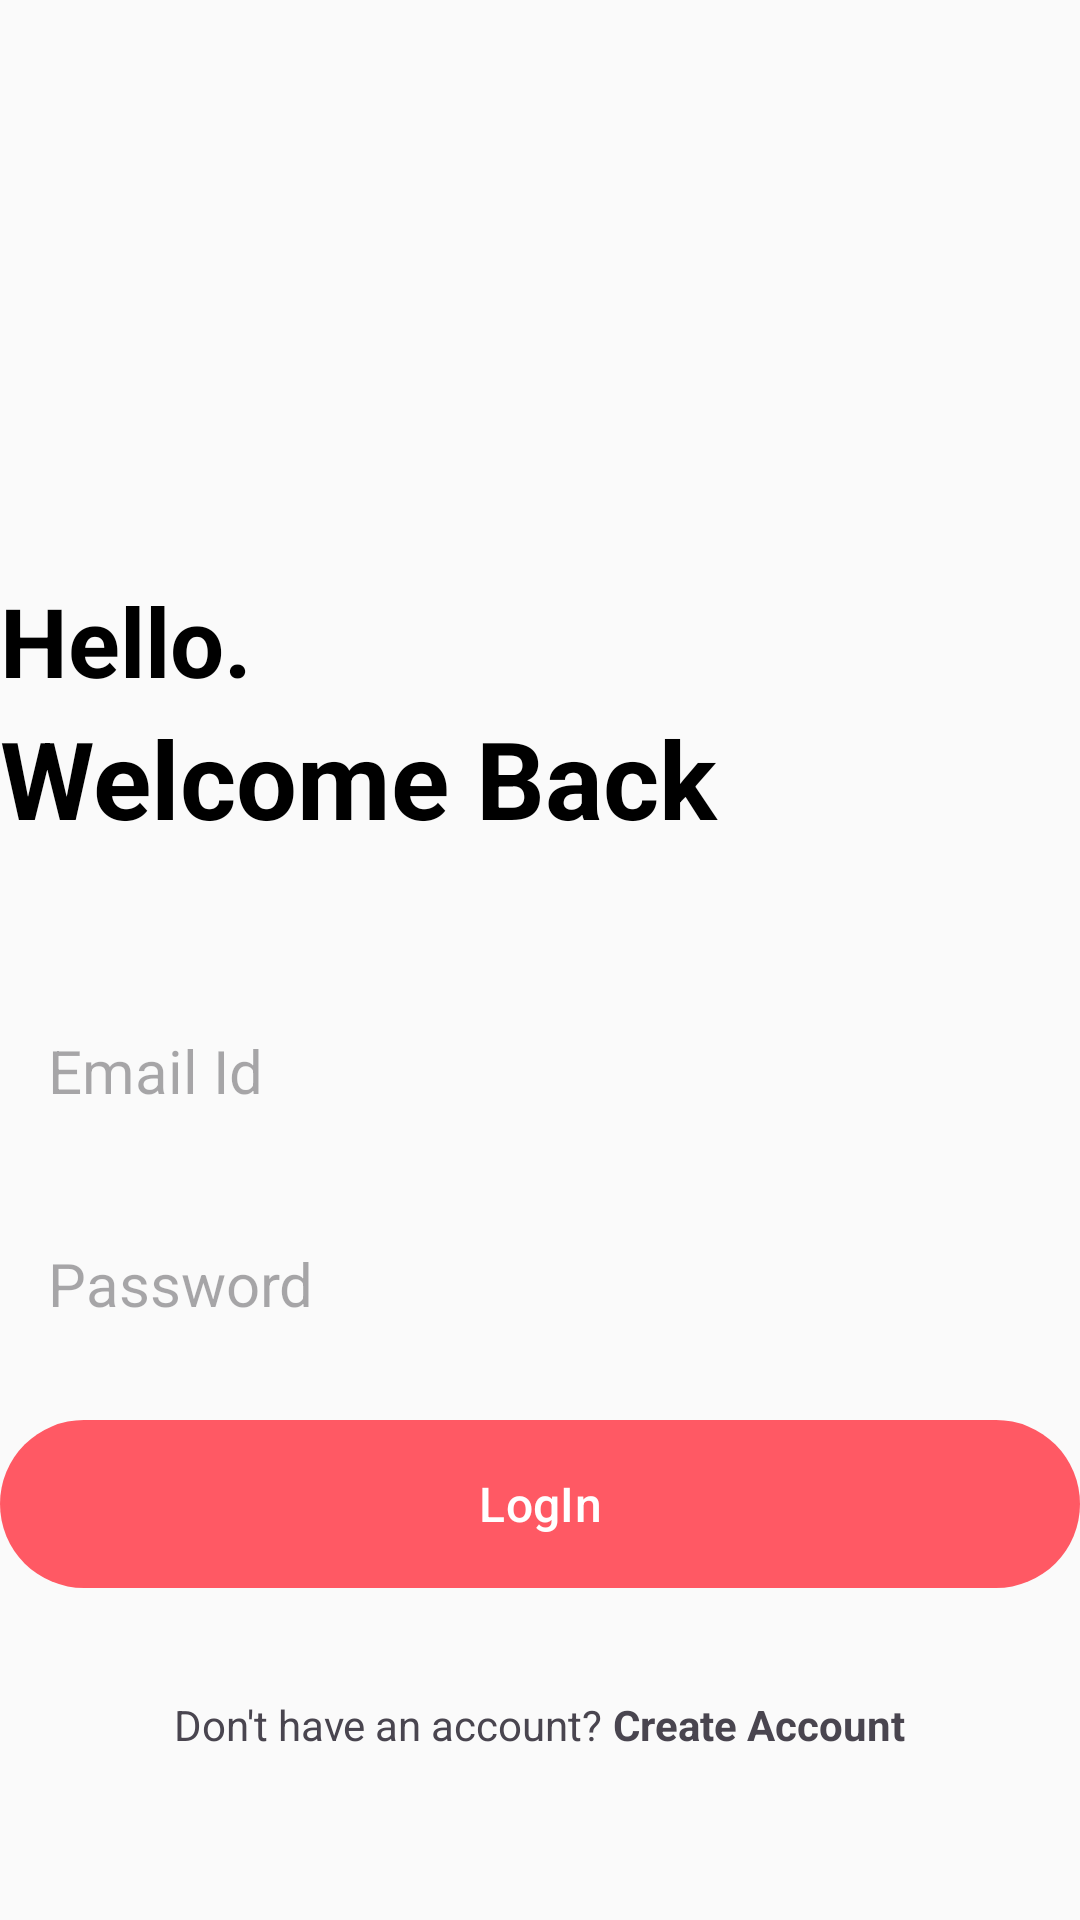

Layout XML and referenced resources for this Android screen:
<!-- AndroidManifest.xml: application theme Theme.TestManager -->
<!-- res/layout/activity_login.xml -->
<?xml version="1.0" encoding="utf-8"?>
<RelativeLayout xmlns:android="http://schemas.android.com/apk/res/android"
    xmlns:app="http://schemas.android.com/apk/res-auto"
    xmlns:tools="http://schemas.android.com/tools"
    android:layout_width="match_parent"
    android:layout_height="match_parent"
    android:layout_marginVertical="16dp"
    android:layout_marginHorizontal="32dp"
    tools:context=".LoginActivity">
    <ImageView
        android:layout_width="128dp"
        android:layout_height="128dp"
        android:layout_centerHorizontal="true"
        android:layout_marginVertical="32dp"
        android:id="@+id/login_icon"
        app:tint="@color/my_primary"
        android:src="@drawable/chart_icon"/>

    <LinearLayout
        android:layout_width="match_parent"
        android:layout_height="wrap_content"
        android:layout_below="@id/login_icon"
        android:id="@+id/hello_text"
        android:orientation="vertical">

        <TextView
            android:layout_width="match_parent"
            android:layout_height="wrap_content"
            android:text="Hello."
            android:textStyle="bold"
            android:textSize="32sp"
            android:textColor="@color/black"/>

        <TextView
            android:layout_width="match_parent"
            android:layout_height="wrap_content"
            android:text="Welcome Back"
            android:textStyle="bold"
            android:textSize="36sp"
            android:textColor="@color/black"/>

    </LinearLayout>

    <LinearLayout
        android:layout_width="match_parent"
        android:layout_height="wrap_content"
        android:id="@+id/form_layout"
        android:layout_below="@id/hello_text"
        android:layout_marginVertical="32dp"
        android:orientation="vertical">

        <EditText
            android:layout_width="match_parent"
            android:layout_height="wrap_content"
            android:id="@+id/email_edit_text"
            android:inputType="textEmailAddress"
            android:hint="Email Id"
            android:background="@drawable/btn_rounded__corner"
            android:textSize="20sp"
            android:padding="16dp"
            android:layout_marginTop="12dp"
            />
        <EditText
            android:layout_width="match_parent"
            android:layout_height="wrap_content"
            android:id="@+id/password_edit_text"
            android:inputType="textPassword"
            android:hint="Password"
            android:background="@drawable/btn_rounded__corner"
            android:textSize="20sp"
            android:padding="16dp"
            android:layout_marginTop="12dp"
            />


        <com.google.android.material.button.MaterialButton
            android:layout_width="match_parent"
            android:id="@+id/login_btn"
            android:layout_height="64dp"
            android:text="LogIn"
            android:layout_marginTop="12dp"
            android:textSize="16sp"
            />

        <ProgressBar
            android:layout_width="24dp"
            android:layout_height="64dp"
            android:id="@+id/progress_bar"
            android:layout_gravity="center"
            android:visibility="gone"
            android:layout_marginTop="12dp"/>

    </LinearLayout>

    <LinearLayout
        android:layout_width="match_parent"
        android:layout_height="wrap_content"
        android:layout_below="@id/form_layout"
        android:orientation="horizontal"
        android:gravity="center">

        <TextView
            android:layout_width="wrap_content"
            android:layout_height="wrap_content"
            android:text="Don't have an account? "/>
        <TextView
            android:layout_width="wrap_content"
            android:layout_height="wrap_content"
            android:textStyle="bold"
            android:id="@+id/create_account_text_view_btn"
            android:text="Create Account"/>

    </LinearLayout>

</RelativeLayout>
<!-- resources referenced by this layout -->
<resources>
  <color name="black">#FF000000</color>
  <color name="my_primary">#FF5964</color>
  <style name="Theme.TestManager" parent="Base.Theme.TestManager" />
  <style name="Base.Theme.TestManager" parent="Theme.Material3.DayNight.NoActionBar">
          <item name="colorPrimary">@color/my_primary</item>
          <item name="colorPrimaryVariant">@color/my_primary</item>
          <item name="colorOnPrimary">@color/white</item>
  
          <item name="colorSecondary">@color/my_secondary</item>
          <item name="colorSecondaryVariant">@color/my_secondary</item>
          <item name="colorOnSecondary">@color/black</item>
  
          <item name="android:statusBarColor">?attr/colorPrimaryVariant</item>
          
          <item name="android:windowBackground">@color/off_white</item>
      </style>
  <color name="white">#FFFFFFFF</color>
  <color name="my_secondary">#FFE74C</color>
  <color name="off_white">#FAFAFA</color>
</resources>
